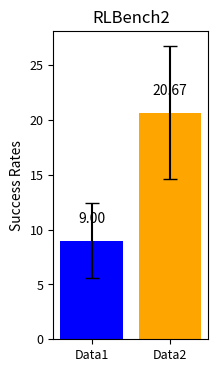

Python code for this plot:
import matplotlib.pyplot as plt
import numpy as np

# 定义数据
data1 = [8.00, 16.00, 4.00, 40.00, 4.00, 0.00, 0.00, 12.00, 0.00, 0.00, 0.00, 24.00]
data2 = [8.00, 32.00, 24.00, 20.00, 12.00, 16.00, 8.00, 84.00, 8.00, 4.00, 4.00, 28.00]

# 计算平均值和标准误差
means = [np.mean(data1), np.mean(data2)]
std_errors = [np.std(data1) / np.sqrt(len(data1)), np.std(data2) / np.sqrt(len(data2))]

# 确认平均值
print(f'平均值: Data1: {means[0]:.2f}, Data2: {means[1]:.2f}')

# 创建图像
fig, ax = plt.subplots(figsize=(2, 4))  # 调整图像大小以符合你的格式

# 绘制带有误差条的柱状图
bars = ax.bar(['Data1', 'Data2'], means, yerr=std_errors, capsize=5, color=['blue', 'orange'])

# 设置y轴标签和标题
ax.set_ylabel('Success Rates', fontsize=10)
ax.set_title('RLBench2', fontsize=12)

# 在柱子上方标注平均值，避免被error bar挡住
for bar, mean in zip(bars, means):
    height = bar.get_height()
    ax.annotate(f'{mean:.2f}', xy=(bar.get_x() + bar.get_width() / 2, height + 1),  # 位置在error bar上方
                xytext=(0, 3),  # 位置偏移
                textcoords="offset points", ha='center', va='bottom', fontsize=10)

# 调整刻度标签的字体大小
ax.tick_params(axis='both', which='major', labelsize=9)

# 保存图像为EPS格式
plt.savefig('boxplot_with_error_bars.png', format='png')

# 显示图像
plt.show()
